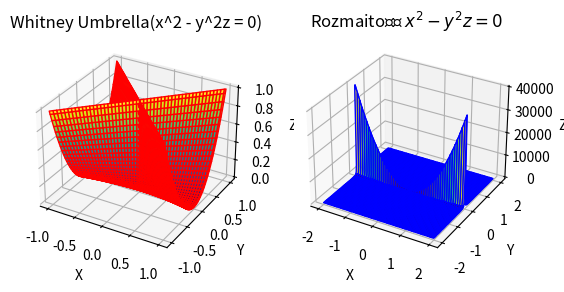

Generate this figure with matplotlib:
import numpy as np
import matplotlib.pyplot as plt

u = np.linspace(-1, 1, 100)
v = np.linspace(-1, 1, 100)
U, V = np.meshgrid(u, v)

X_w = U
Y_w = U * V
Z_w = V**2

fig = plt.figure()
ax = fig.add_subplot(121, projection='3d')
ax.plot_surface(X_w, Y_w, Z_w, cmap='viridis', edgecolor='r')

ax.set_xlabel('X')
ax.set_ylabel('Y')
ax.set_zlabel('Z')
ax.set_title(r'Whitney Umbrella(x^2 - y^2z = 0)')

# Rozmaitość
x = np.linspace(-2, 2, 200)
y = np.linspace(-2, 2, 200)
X_v, Y_v = np.meshgrid(x, y)

Z_v = np.zeros_like(X_v)
mask = np.abs(Y_v) > 1e-6
Z_v[mask] = X_v[mask]**2 / Y_v[mask]**2 # Z = X^2 / Y^2

ax2 = fig.add_subplot(122, projection='3d')
ax2.plot_surface(X_v, Y_v, Z_v, cmap='viridis', edgecolor='b')
ax2.set_xlabel('X')
ax2.set_ylabel('Y')
ax2.set_zlabel('Z')
ax2.set_title(r'Rozmaitość $x^2 - y^2z = 0$')
plt.show()